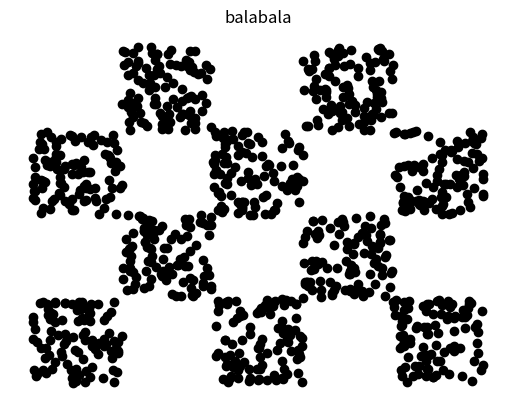

Recreate this plot in Python.
import numpy as np
import matplotlib.pyplot as plt

def main():
    #这里我们取值一共1000个点，分为十份
    num_all = 1000 # 一共的点数
    num_copies = 10 # 一共分为10份
    num_points = num_all / num_copies # 每份的点数

    num_rows_copies = [3, 2, 3, 2]

    # 一共进行四次循环分别得到10个数组，这样可以将对应的结果得到
    x = []
    y = []
    # 四行数据，表示每次需要添加的范围，为在行上添加的变换
    row_copies = [1,2,3,4]
    # 三份数据是添加的元素, 表示次需要添加的范围， 为在列上添加的变换
    col_copies_2 = [2, 4]
    col_copies_3 = [1, 3, 5]
    row_num = 0 # 用来表示所在的行号
    col_num = 0
    for i in num_rows_copies:
        for ele_j in range(i):
            # np.random生成的值在[0.0, 1.0]之间
            if i==2:
                y_temp = np.random.random(int(num_points)) + row_copies[row_num]
                y.append(y_temp)
                x_temp = np.random.random(int(num_points)) + col_copies_2[ele_j]
                x.append(x_temp)
            else:
                y_temp = np.random.random(int(num_points)) + row_copies[row_num]
                y.append(y_temp)
                x_temp = np.random.random(int(num_points)) + col_copies_3[ele_j]
                x.append(x_temp)
        row_num += 1

    print(len(x), len(y))
    return x, y

# 该函数要画出x和y的图
def figure(x, y):
    len_x = len(x)
    len_y = len(y)
    print(len_x, len_y)
    plt.figure()
    for i in range(len_x):
        plt.scatter(x[i], y[i], c="k")

    # 给figure加入坐标
    # plt.xlabel("x")
    # plt.ylabel("y")
    # 关闭坐标轴
    plt.axis('off')
    plt.title("balabala")
    plt.show()


if __name__ == '__main__':
    x, y = main()
    figure(x, y)